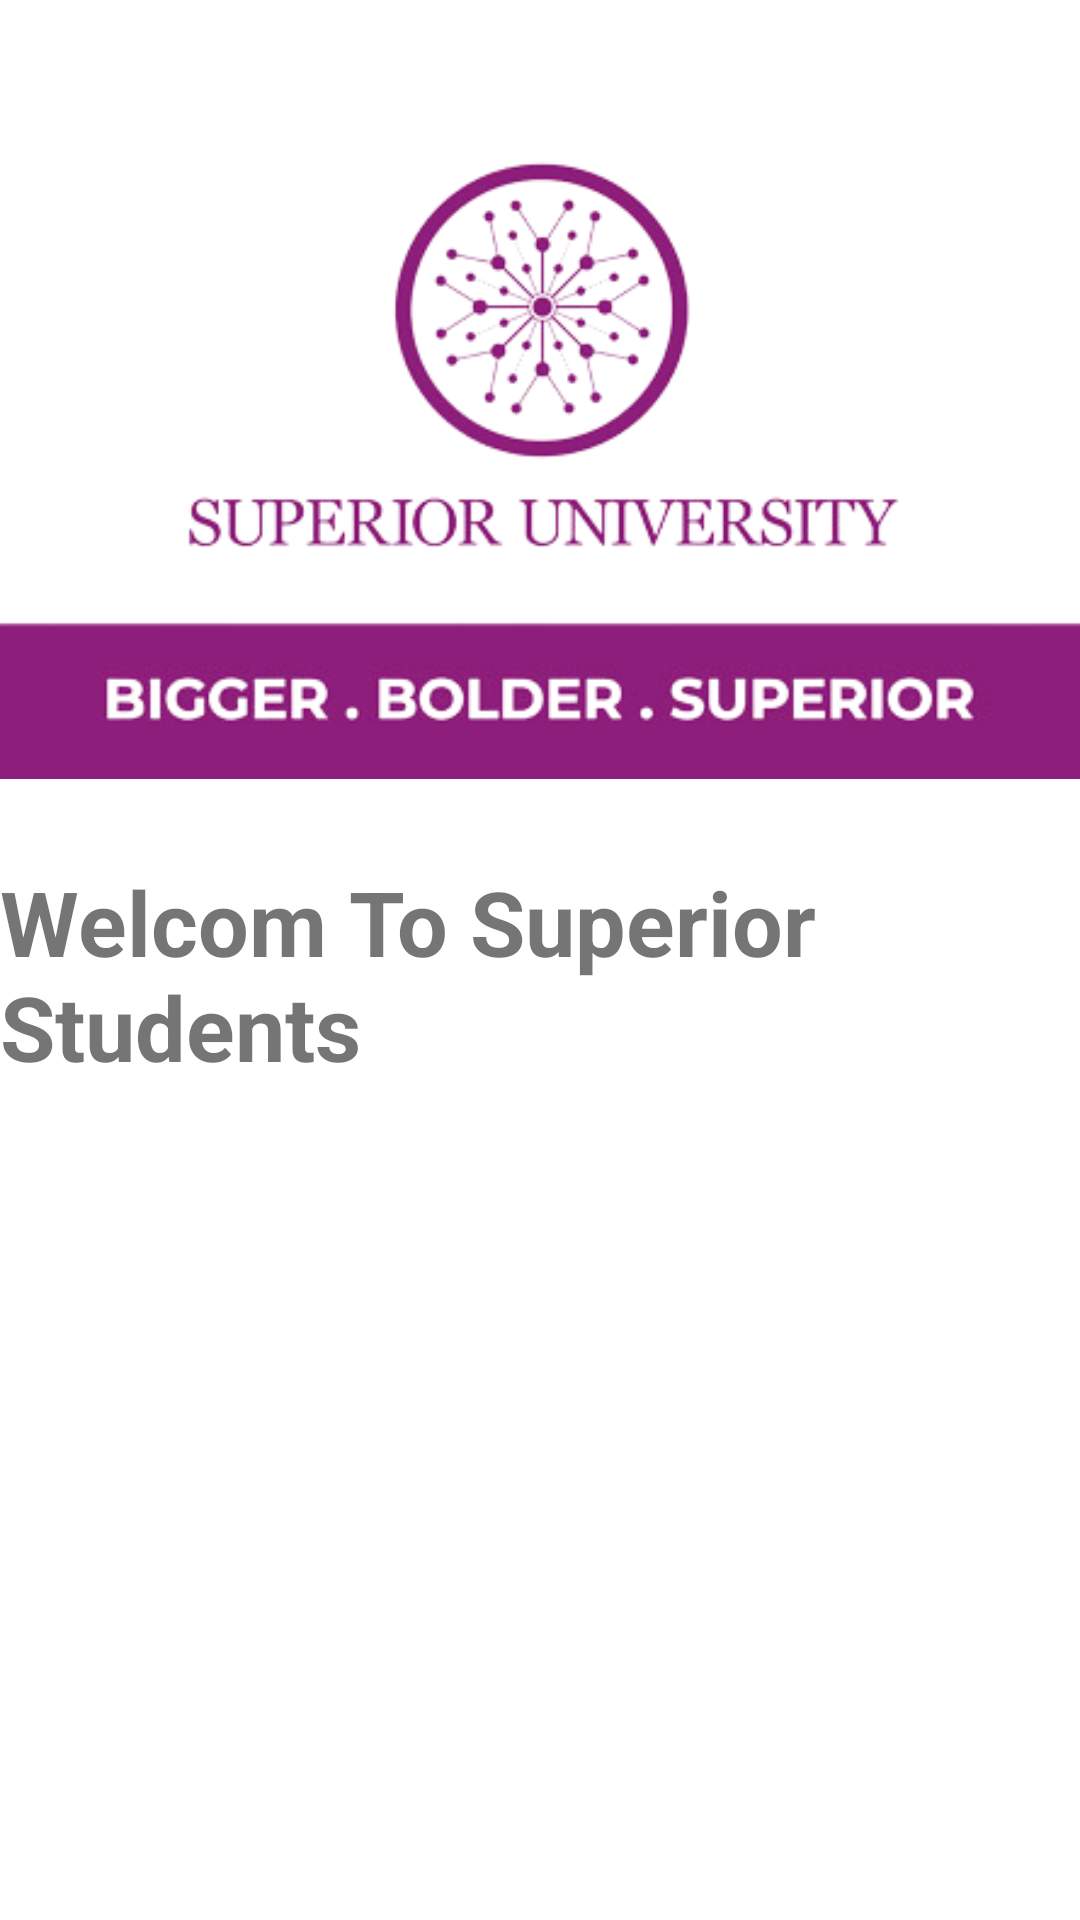

Layout XML and referenced resources for this Android screen:
<!-- AndroidManifest.xml: application theme Theme.Lab5Pages -->
<!-- res/layout/activity_page5.xml -->
<?xml version="1.0" encoding="utf-8"?>
<LinearLayout xmlns:android="http://schemas.android.com/apk/res/android"
    xmlns:app="http://schemas.android.com/apk/res-auto"
    xmlns:tools="http://schemas.android.com/tools"
    android:layout_width="match_parent"
    android:layout_height="match_parent"
    android:orientation="vertical"
    tools:context=".page5">

    <ImageView
        android:layout_width="match_parent"
        android:layout_height="wrap_content"
        android:src="@drawable/superior"

        />
    <TextView
        android:layout_width="match_parent"
        android:layout_height="wrap_content"
        android:text="Welcom To Superior Students"
        android:textSize="30sp"
        android:textStyle="bold"/>

</LinearLayout>
<!-- resources referenced by this layout -->
<resources>
  <!-- drawable superior: png bitmap (drawable, 65974 bytes) -->
  <style name="Theme.Lab5Pages" parent="Theme.MaterialComponents.DayNight.DarkActionBar">
          
          <item name="colorPrimary">@color/purple_500</item>
          <item name="colorPrimaryVariant">@color/purple_700</item>
          <item name="colorOnPrimary">@color/white</item>
          
          <item name="colorSecondary">@color/teal_200</item>
          <item name="colorSecondaryVariant">@color/teal_700</item>
          <item name="colorOnSecondary">@color/black</item>
          
          <item name="android:statusBarColor" tools:targetApi="l">?attr/colorPrimaryVariant</item>
          
      </style>
  <color name="purple_500">#FF6200EE</color>
  <color name="purple_700">#FF3700B3</color>
  <color name="white">#FFFFFFFF</color>
  <color name="teal_200">#FF03DAC5</color>
  <color name="teal_700">#FF018786</color>
  <color name="black">#FF000000</color>
</resources>
